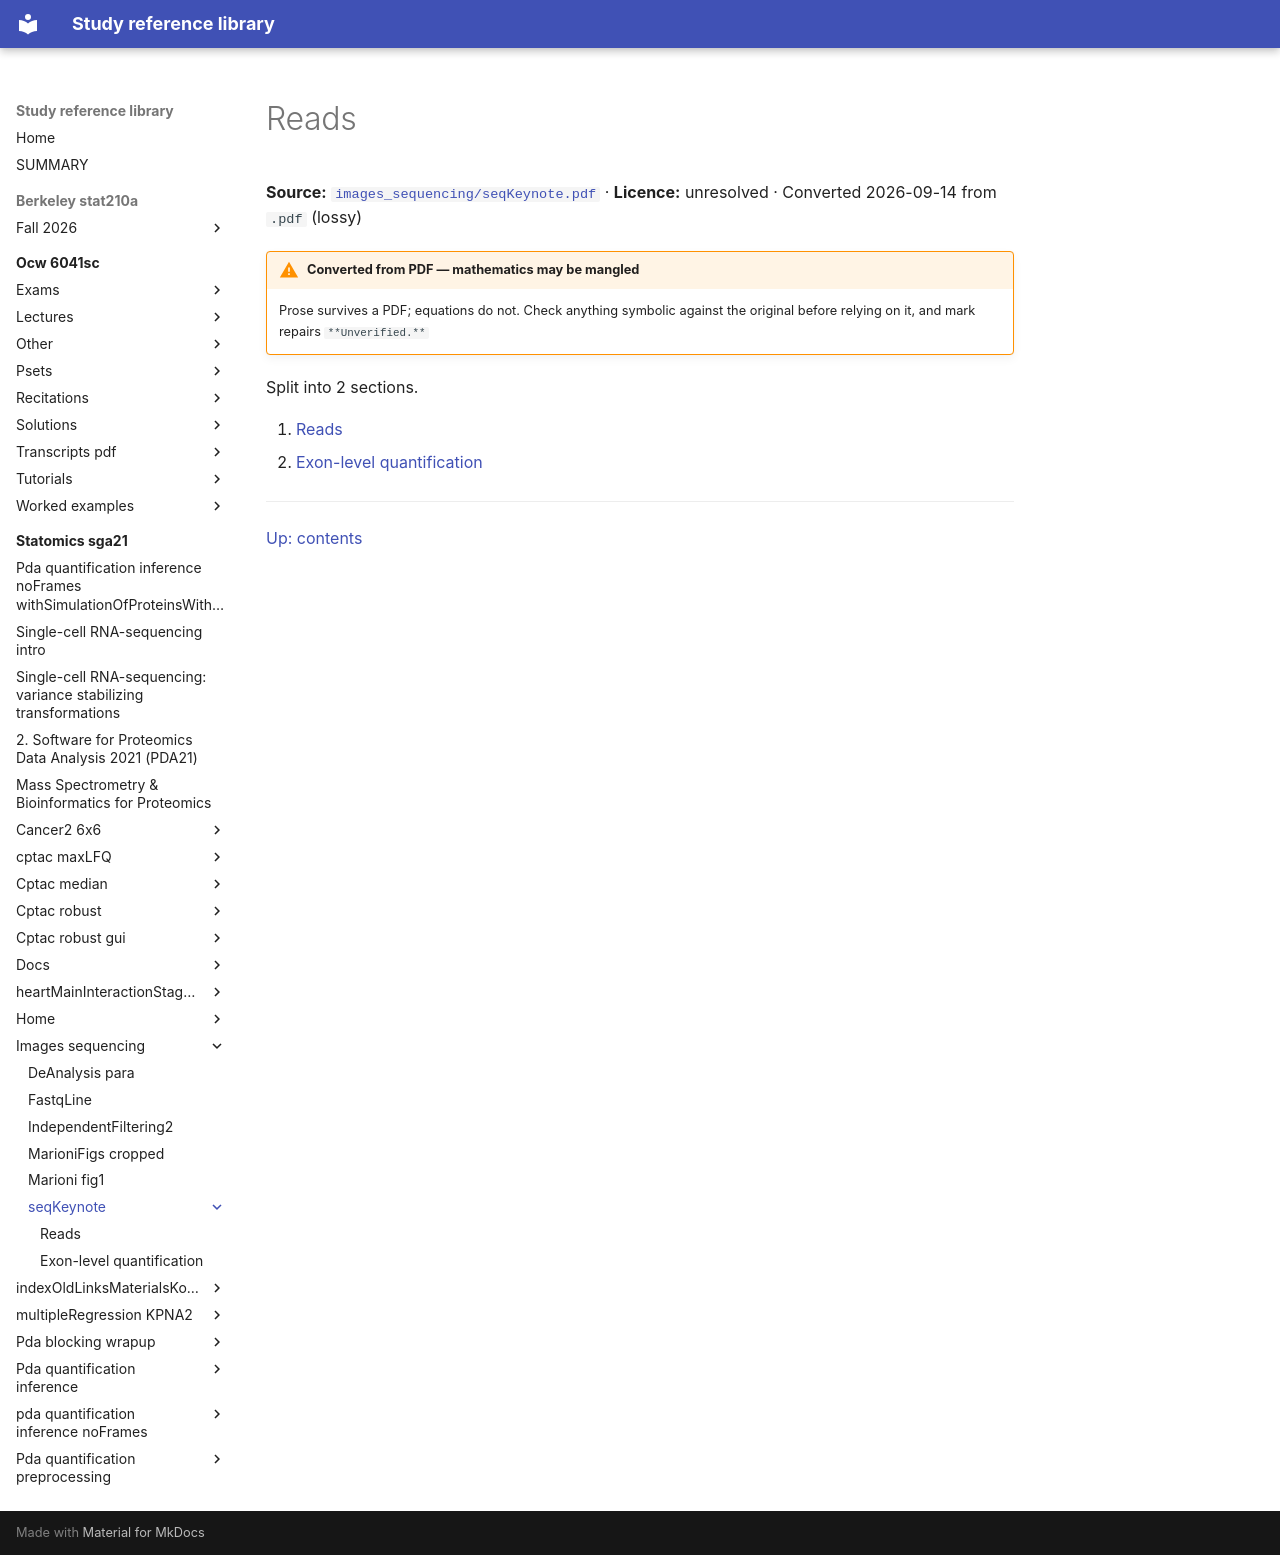

repository: Claptar/knowledge-base-library · page: statomics-sga21/images_sequencing/seqKeynote/index.html · generator: mkdocs

---
title: Reads
source: https://github.com/statOmics/SGA21/blob/0ad787d4cc2bb2f4636440840a8a923cf6c09839/images_sequencing/seqKeynote.pdf
source_file: sources/statomics-sga21/images_sequencing/seqKeynote.pdf
licence: unresolved
route: pdf
fidelity: lossy
converted: '2026-09-14'
---

# Reads

**Source:** [`images_sequencing/seqKeynote.pdf`](https://github.com/statOmics/SGA21/blob/0ad787d4cc2bb2f4636440840a8a923cf6c09839/images_sequencing/seqKeynote.pdf) · **Licence:** unresolved · Converted 2026-09-14 from `.pdf` (lossy)

!!! warning "Converted from PDF — mathematics may be mangled"
    Prose survives a PDF; equations do not. Check anything symbolic against the
    original before relying on it, and mark repairs `**Unverified.**`

Split into 2 sections.

1. [Reads](01-reads.md)
2. [Exon-level quantification](02-exon-level-quantification.md)

---

[Up: contents](../../index.md)
